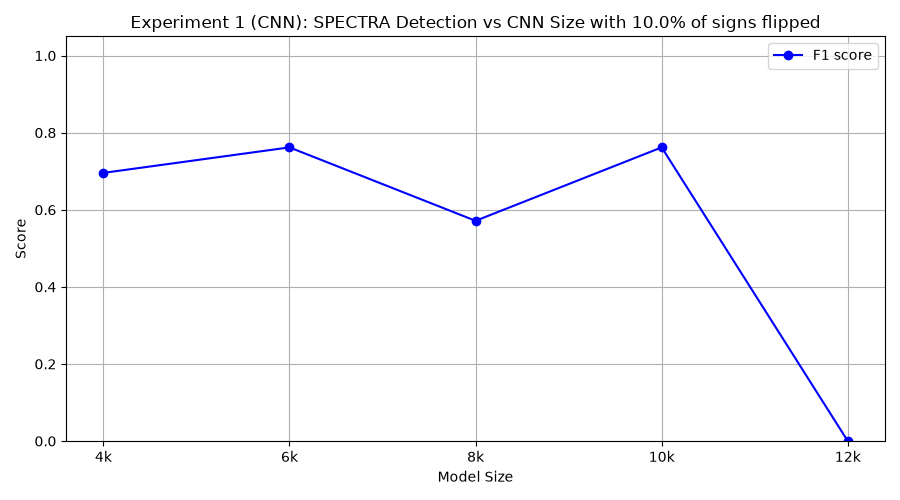

The table this chart was drawn from, first rows:
model_class, tp, fp, tn, fn, precision, recall, f1
FourKCNN, 8, 5, 5, 2, 0.6154, 0.8, 0.6957
SixKCNN, 8, 3, 7, 2, 0.7273, 0.8, 0.7619
EightKCNN, 4, 0, 10, 6, 1.0, 0.4, 0.5714
TenKCNN, 8, 3, 7, 2, 0.7273, 0.8, 0.7619
TwelveKCNN, 0, 0, 10, 10, 0.0, 0.0, 0.0
